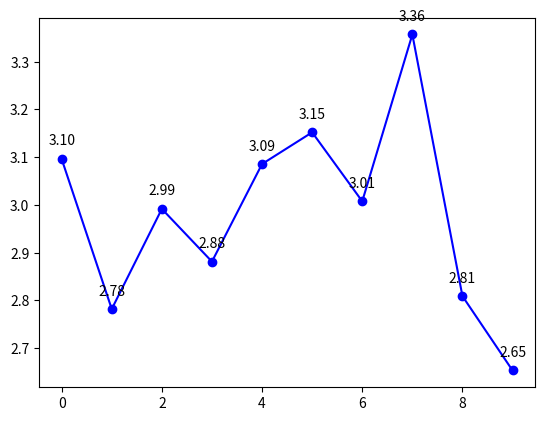

Reproduce this figure in Python.
import matplotlib.pyplot as plt
import numpy as np

plt.clf()

# using some dummy data for this example
xs = np.arange(0, 10, 1)
ys = np.random.normal(loc=3, scale=0.4, size=10)

# 'bo-' means blue color, round points, solid lines
plt.plot(xs, ys, 'bo-')

# zip joins x and y coordinates in pairs
for x, y in zip(xs, ys):
    label = "{:.2f}".format(y)

    plt.annotate(label,  # this is the text
                 (x, y),  # this is the point to label
                 textcoords="offset points",  # how to position the text
                 xytext=(0, 10),  # distance from text to points (x,y)
                 ha='center')  # horizontal alignment can be left, right or center

plt.show()
